Labelled photos from "dataset", an image-classification folder in pmielech/apk-opencv. The possible labels are: bolt, locating pin, nut, washer.

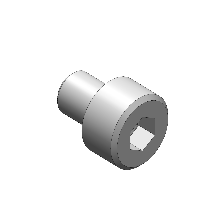
Label: bolt

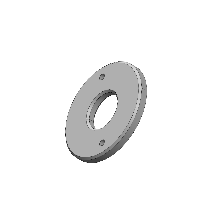
Label: washer

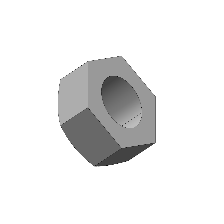
Label: nut

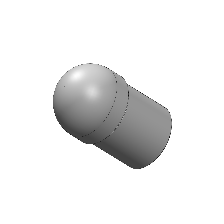
Label: locating pin

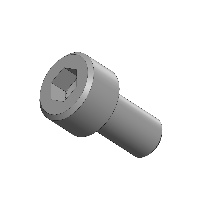
Label: bolt

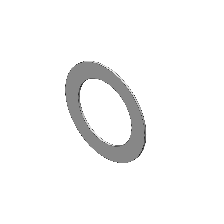
Label: washer
